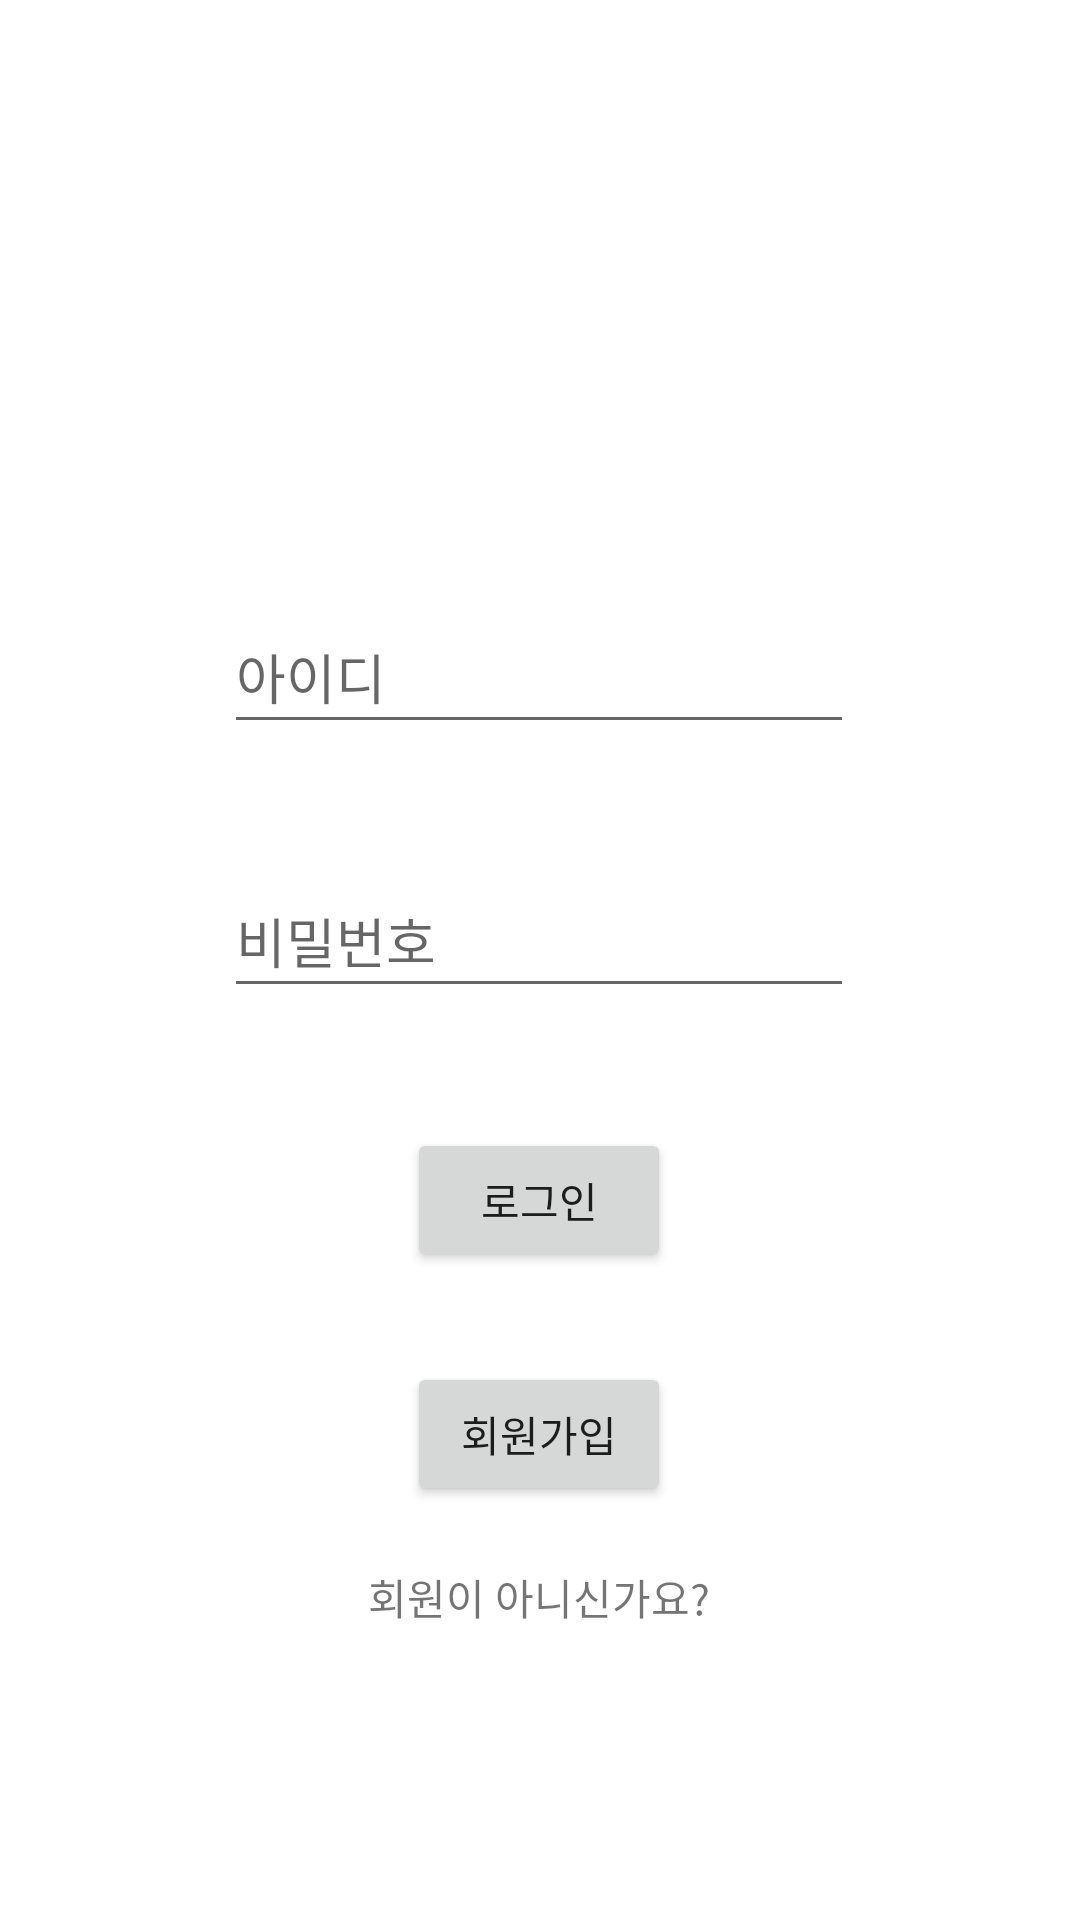

Here is an Android app screen rendered from its layout file. Give the layout XML and the strings, colors and styles it references.
<!-- AndroidManifest.xml: application theme Theme.MyPetNote -->
<!-- res/layout/activity_login.xml -->
<?xml version="1.0" encoding="utf-8"?>
<androidx.constraintlayout.widget.ConstraintLayout xmlns:android="http://schemas.android.com/apk/res/android"
    xmlns:app="http://schemas.android.com/apk/res-auto"
    xmlns:tools="http://schemas.android.com/tools"
    android:layout_width="match_parent"
    android:layout_height="match_parent"
    tools:context=".Login.LoginActivity">

    <EditText
        android:id="@+id/et_id"
        android:layout_width="wrap_content"
        android:layout_height="wrap_content"
        android:layout_marginStart="8dp"
        android:layout_marginTop="200dp"
        android:layout_marginEnd="8dp"
        android:ems="10"
        android:hint="아이디"
        android:inputType="textPersonName"
        android:minHeight="48dp"
        app:layout_constraintEnd_toEndOf="parent"
        app:layout_constraintHorizontal_bias="0.497"
        app:layout_constraintStart_toStartOf="parent"
        app:layout_constraintTop_toTopOf="parent" />

    <Button
        android:id="@+id/btn_login"
        android:layout_width="wrap_content"
        android:layout_height="wrap_content"
        android:layout_marginTop="40dp"
        android:text="로그인"
        app:layout_constraintEnd_toEndOf="@+id/et_pw"
        app:layout_constraintStart_toStartOf="@+id/et_pw"
        app:layout_constraintTop_toBottomOf="@+id/et_pw" />

    <EditText
        android:id="@+id/et_pw"
        android:layout_width="wrap_content"
        android:layout_height="wrap_content"
        android:layout_marginTop="40dp"
        android:ems="10"
        android:hint="비밀번호"
        android:inputType="textPassword"
        android:minHeight="48dp"
        app:layout_constraintEnd_toEndOf="@+id/et_id"
        app:layout_constraintHorizontal_bias="0.0"
        app:layout_constraintStart_toStartOf="@+id/et_id"
        app:layout_constraintTop_toBottomOf="@+id/et_id" />

    <Button
        android:id="@+id/btn_register"
        android:layout_width="wrap_content"
        android:layout_height="wrap_content"
        android:layout_marginTop="30dp"
        android:text="회원가입"
        android:visibility="visible"
        app:layout_constraintEnd_toEndOf="@+id/btn_login"
        app:layout_constraintHorizontal_bias="0.504"
        app:layout_constraintStart_toStartOf="@+id/btn_login"
        app:layout_constraintTop_toBottomOf="@+id/btn_login"
        tools:visibility="visible" />

    <TextView
        android:id="@+id/textView"
        android:layout_width="wrap_content"
        android:layout_height="wrap_content"
        android:layout_marginTop="20dp"
        android:text="회원이 아니신가요?"
        app:layout_constraintEnd_toEndOf="@+id/btn_register"
        app:layout_constraintStart_toStartOf="@+id/btn_register"
        app:layout_constraintTop_toBottomOf="@+id/btn_register" />

</androidx.constraintlayout.widget.ConstraintLayout>
<!-- resources referenced by this layout -->
<resources>
  <style name="Theme.MyPetNote" parent="Theme.MaterialComponents.DayNight.DarkActionBar">
          
          <item name="colorPrimary">@color/purple_500</item>
          <item name="colorPrimaryVariant">@color/purple_700</item>
          <item name="colorOnPrimary">@color/white</item>
          
          <item name="colorSecondary">@color/teal_200</item>
          <item name="colorSecondaryVariant">@color/teal_700</item>
          <item name="colorOnSecondary">@color/black</item>
          
          <item name="android:statusBarColor">?attr/colorPrimaryVariant</item>
          
      </style>
  <color name="purple_500">#FF6200EE</color>
  <color name="purple_700">#FF3700B3</color>
  <color name="white">#FFFFFFFF</color>
  <color name="teal_200">#FF03DAC5</color>
  <color name="teal_700">#FF018786</color>
  <color name="black">#FF000000</color>
</resources>
